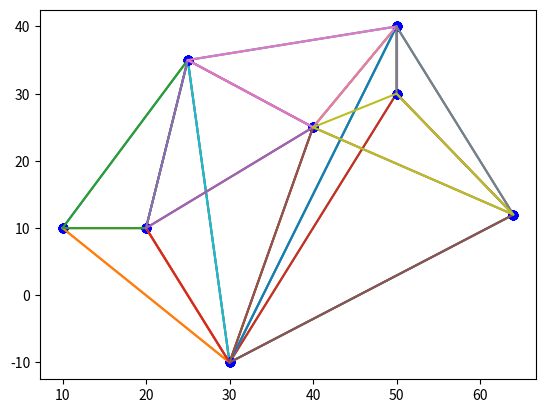

Reproduce this figure in Python. (Note: this script raises an exception after producing the figure.)
import matplotlib.pyplot as plt
import numpy as np
import sys

MAX_INT = sys.maxsize
MIN_INT = -MAX_INT - 1

# there is a fucking missing point in l (according to the working paper): (30, -10)

l = [(10, 10), (50, 30), (20, 10), (40, 25), (50, 40), (64, 12), (25, 35), (30, -10)]
t = [[(10, 10), (50, 30), (20, 10)], [(40, 25), (50, 40), (64, 12)]]

def affiche_triangle(l, t):
    l = np.array(l)
    t = np.array(t)
    for pt in l:
        plt.plot(l[:,0], l[:,1], 'bo') # to learn by heart
    for triangle in t:
        triangle = np.vstack((triangle, triangle[0]))
        plt.plot(triangle[:,0], triangle[:,1])
    plt.show()

#affiche_triangle(l, t)

def d(A, B): # could not use sqrt because x |-> x^2 is growing
    return ((A[0] - B[0]) ** 2 + (A[1] - B[1]) ** 2) ** 0.5

def proche(PI, l): # assume that there is one
    nearestPt = [MIN_INT, MIN_INT]
    bestDistance = MAX_INT
    for pt in l:
        if PI != pt:#not np.array_equal(PI, pt): # wtf with first with not PI != pt: nearestPt is infinity... why not returning distance of PI to PI ? (which is 0)
            currentD = d(PI, pt)
            #print(pt, currentD)
            if currentD < bestDistance:
                bestDistance = currentD
                nearestPt = pt
    return nearestPt

testPt = proche([40, 25], l)
#print(testPt)

def insere(t, a, b, c):
    newTriangle = [a, b, c]
    #print("here", newTriangle, t)
    if not (newTriangle in t):
        t += [newTriangle]

#print(t, end = "\n\n")
#insere(t, (0, 0), (1, 1), (2, 2))
#print(t, end = "\n\n")
#insere(t, (40, 25), (50, 40), (64, 12))
#print(t, end = "\n\n")

def determinantVec(AB, AP): # where does this formula comes from ?
    return AB[0] * AP[1] - AB[1] * AP[0]

def determinant(P, A, B):
    P, A, B, = np.array(P), np.array(A), np.array(B)
    return determinantVec(B - A, P - A)

def isOnLeft(P, A, B): # assume no 3 dots aligned ? (cf the working paper)
    return determinant(P, A, B) > 0

# few tests
A, B = (0, 0), (10, 10)
"""print(isOnLeft((0, 10), A, B)) # True
print(isOnLeft((5, 5), A, B)) # False
print(isOnLeft((0, 0), A, B)) # False
print(isOnLeft((10, 0), A, B)) # False"""

def ang(O, A): # pt
    return abs(np.arctan((A[1] - O[1]) / (A[0] - O[0]))) # abs not to think about trigonometric way

def angle(PI, PJ, l, sens): # "le plus proche" means "le plus proche possible" (angle definition) and not euclidien otherwise need a definition
    nearestPt = [MIN_INT, MIN_INT]
    biggestAngle = MIN_INT
    for pt in l:
        #print(pt, PI, PJ)
        if not np.array_equal(pt, PI) and not np.array_equal(pt, PJ):
            onLeft = isOnLeft(pt, PI, PJ)
            #print(pt, onLeft)
            pt, PI, PJ = np.array(pt), np.array(PI), np.array(PJ)
            if sens == 1:
                if onLeft:
                    currentAngle = ang(pt - PI, PJ - pt)
                    if currentAngle > biggestAngle:
                        biggestAngle = currentAngle
                        nearestPt = pt
            elif sens == -1:
                if not onLeft:
                    currentAngle = ang(pt - PI, PJ - pt)
                    if currentAngle > biggestAngle:
                        biggestAngle = currentAngle
                        nearestPt = pt
    if np.array_equal(nearestPt, [MIN_INT, MIN_INT]):
        return list(PI)
    return list(nearestPt)

"""def delaunay(l, sens = 1):
    if l == []: return []
    toAdd = []
    PJ = proche(l[0], l)
    initialPJ = PJ
    PK = angle(l[0], PJ, l, sens) # why no fucking do while in Python ?
    while (not np.array_equal(PK, initialPJ)) and (not np.array_equal(PK, l[0])):
        toAdd += [(l[0], PJ, PK)]
        PK = angle(l[0], PJ, l, sens)
        #insere(t, l[0], PJ, PK)
        PJ = PK

    if not np.array_equal(PK, initialPJ):
        #insere(t, l[0], PK, initialPJ)
        toAdd += [(l[0], PK, initialPJ)]
    elif not np.array_equal(PK, l[0]):
        toAdd += [delaunay(l, -1)]
    return toAdd + delaunay(l[1:])"""

NULL = [MIN_INT, MIN_INT]

"""
d'après l'énoncé on commence par exemple par le 2ème point (50, 30) puis on a donc PJ = (50, 40) et le point le plus à gauche (en terme d'angle) est alors (30, -10) et on l'ajoute (sauf que non il n'est pas affiché dans le corrigé)
"""
def delaunay(l, sens = 1, PI = NULL, PJ = NULL):
    if l == []: return []
    if PI == NULL:
        PI = l[0]
    if PJ == NULL:
        PJ = proche(PI, l)
    initialPJ = PJ
    tmpPJ = PJ
    PK = angle(PI, PJ, l, sens) # why no fucking do while in Python ?
    while (not np.array_equal(PK, initialPJ)) and (not np.array_equal(PK, PI)):
        insere(t, PI, PJ, PK)
        tmpPJ = PJ
        PJ = PK
        PK = angle(PI, PJ, l, sens)

    if np.array_equal(PK, initialPJ):
        insere(t, PI, PK, initialPJ)
        delaunay(l[1:])
    elif np.array_equal(PK, PI):
        if sens == 1:
            delaunay(l, -1, PI, initialPJ)
        else:
            delaunay(l[1:])

t = []
delaunay(l)
affiche_triangle(l, t[:-1])

t = [[(10, 10), (20, 10), (30, -10)], [(10, 10), (20, 10), (25, 35)], [(20, 10), (40, 25), (30, -10)], [(20, 10), (40, 25), (25, 35)], [(30, -10), (40, 25), (64, 12)], [(25, 35), (50, 40), (40, 25)], [(50, 40), (64, 12), (50, 30)], [(40, 25), (50, 30), (64, 12)]]

affiche_triangle(l, t)

## 2

"""
def normal(AB):
    return (AB[1], -AB[0])

"""

"""
y = ax + b

n[1] = a * n[0] + b
"""

"""

def intersection(AB, AC):


def circonscrit(a, b, c):
    a, b, c = np.array(a), np.array(b), np.array(c)
    AB = b - a
    AC = c - a
    n = normal(AB)
    nP = normal(AC)
    I = (a + b) / 2
    IP = (a + c) / 2
    return intersection(I, n, IP, nP)
"""

def pt(z):
    return (z.real, z.imag)

def cplx(a):
    return complex(a[0], a[1])

# justification précise ? http://www.les-mathematiques.net/phorum/read.php?8,1238751,1239181
def circonscrit(a, b, c):
    a, b, c = cplx(a), cplx(b), cplx(c)
    aBar = a.conjugate()
    bBar = b.conjugate()
    cBar = c.conjugate()
    modCarA = a * aBar
    modCarB = b * bBar
    modCarC = c * cBar
    """num = a * (modCarB - modCarC) + b * (modCarC - modCarA)
    denum = a * bBar - a * cBar + b * cBar - aBar * b # doesn't work for c = (10, 10)
    print(denum)"""
    num = (b - c) * modCarA + (c - a) * modCarB + (a - b) * modCarC
    denum = (b - c) * aBar + (c - a) * bBar + (a - b) * cBar
    return pt(num / denum)

a = (0, 10)
b = (10, 0)
c = (10, 10)
ctr = circonscrit(a, b, c)
#print(ctr)

def demid(a, b, c):
    return (a, b)

def cotes(triangle):
    print(triangle)
    return ((triangle[0], triangle[1]), (triangle[1], triangle[2]), (triangle[2], triangle[0]))

def coteEqual(cote0, cote1):
    return (cote0 == cote1) or (cote0[0] == cote1[1] and cote0[1] == cote1[0])

def isDuplicates(cote0, l):
    for triangle in l:
        for cote1 in cotes(triangle):
            if coteEqual(cote0, cote1):
                return True, (NULL, NULL, NULL)
    return False, triangle

def middle(cote):
    return ((cote[0][0] + cote[1][0]) / 2, (cote[0][1] + cote[1][1]) / 2)

def voronoi(l):
    s, t = [], []
    for triangle in l:
        for cote in cotes(triangle):
            b, tri = isDuplicates(cote, l[1:])
            if b:
                s += [(circonscrit(tri[0], tri[1], tri[2]), circonscrit(triangle[0], triangle[1], triangle[2]))]
            else:
                # "le côté est dans l'enveloppe convexe" ?
                s += [demid(circonscrit(triangle[0], triangle[1], triangle[2]), middle(cote))]
    return s, t

l = t
s, t = voronoi(l)
s = np.array(s)
plt.plot()
plt.show()